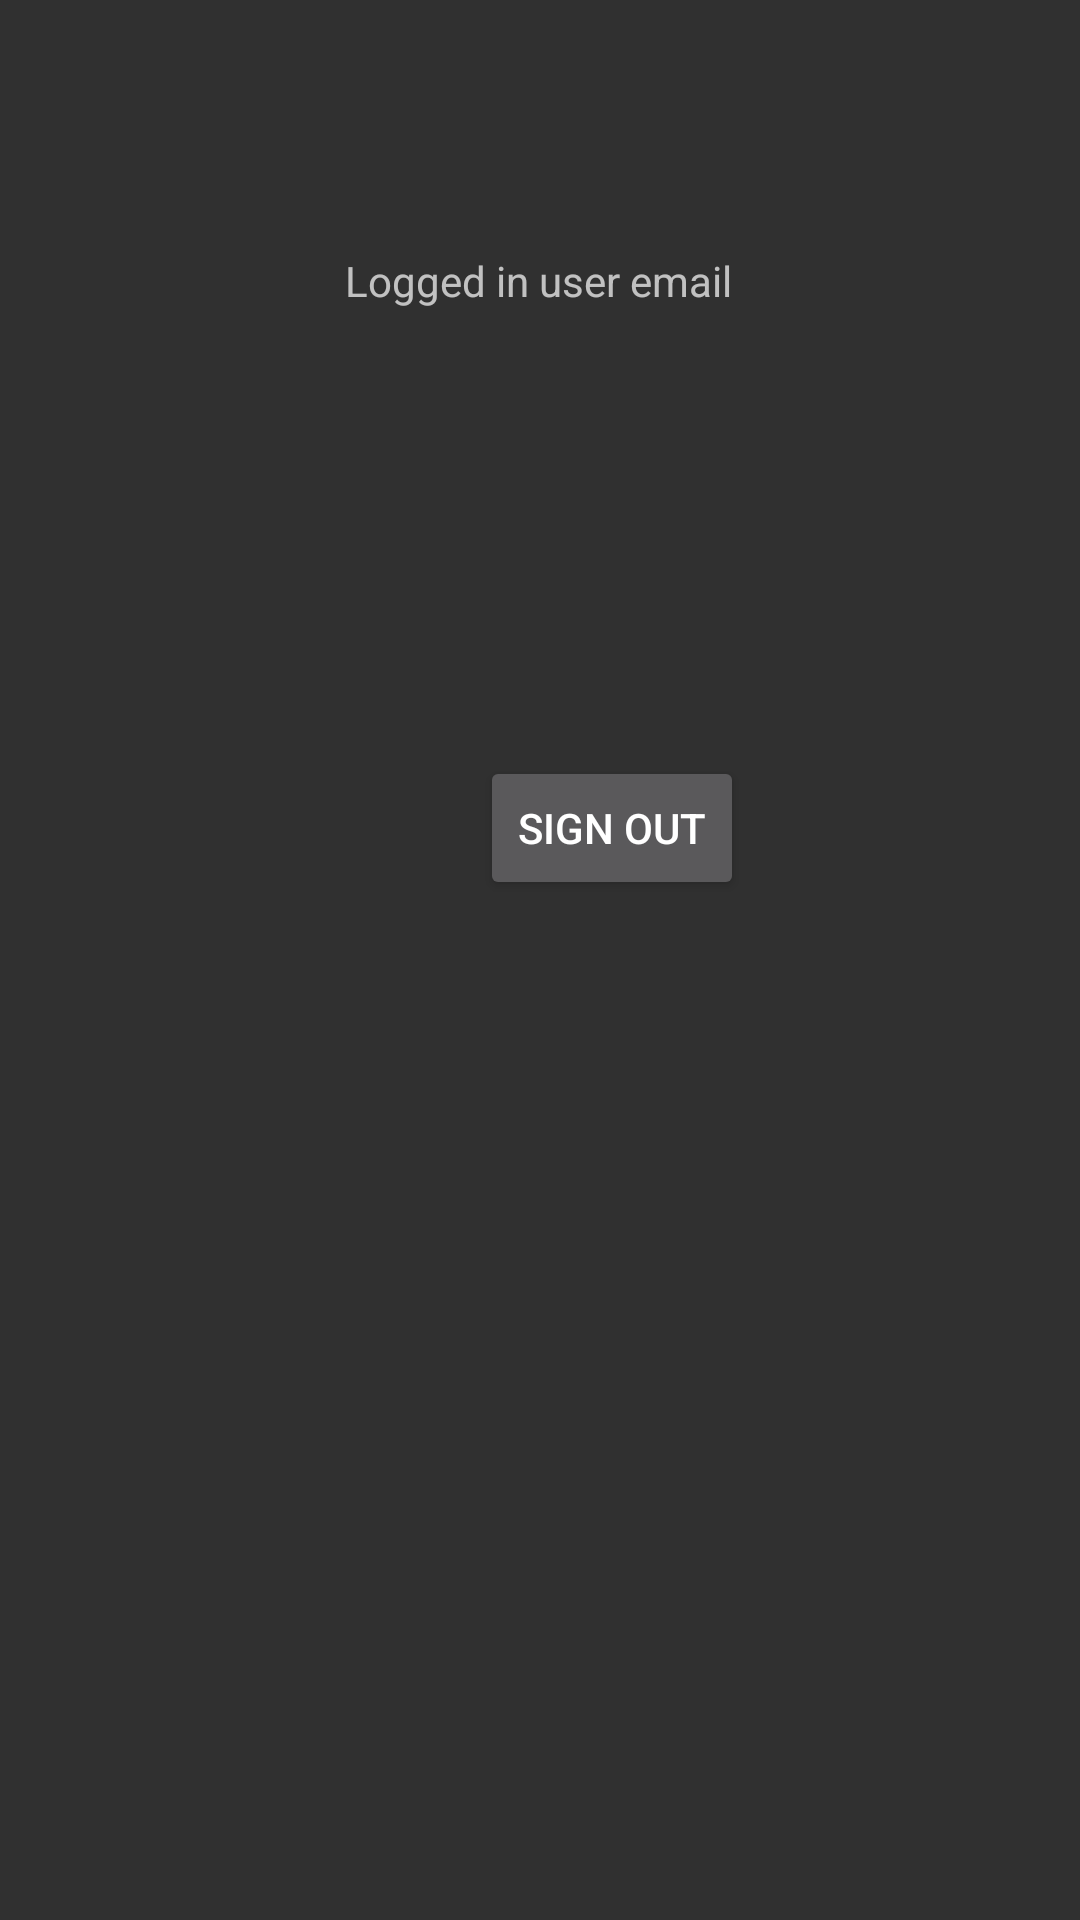

Reconstruct the res/layout file that produces this screen, plus the resources it refers to.
<!-- AndroidManifest.xml: application theme CustomActionBarTheme -->
<!-- res/layout/activity_settings.xml -->
<?xml version="1.0" encoding="utf-8"?>
<androidx.constraintlayout.widget.ConstraintLayout xmlns:android="http://schemas.android.com/apk/res/android"
    xmlns:app="http://schemas.android.com/apk/res-auto"
    xmlns:tools="http://schemas.android.com/tools"
    android:layout_width="match_parent"
    android:layout_height="match_parent"
    tools:context=".Settings">

    <TextView
        android:id="@+id/textView"
        android:layout_width="wrap_content"
        android:layout_height="wrap_content"
        android:layout_marginTop="84dp"
        android:text="Logged in user email"
        app:layout_constraintEnd_toEndOf="parent"
        app:layout_constraintHorizontal_bias="0.498"
        app:layout_constraintStart_toStartOf="parent"
        app:layout_constraintTop_toTopOf="parent" />

    <TextView
        android:id="@+id/email"
        android:layout_width="wrap_content"
        android:layout_height="wrap_content"
        android:layout_marginTop="22dp"
        app:layout_constraintEnd_toEndOf="parent"
        app:layout_constraintStart_toStartOf="parent"
        app:layout_constraintTop_toBottomOf="@+id/textView" />

    <Button
        android:id="@+id/button"
        android:layout_width="wrap_content"
        android:layout_height="wrap_content"
        android:layout_marginStart="160dp"
        android:layout_marginTop="108dp"
        android:onClick="signOut"
        android:text="Sign Out"
        app:layout_constraintStart_toStartOf="parent"
        app:layout_constraintTop_toBottomOf="@+id/email" />
</androidx.constraintlayout.widget.ConstraintLayout>
<!-- resources referenced by this layout -->
<resources>
  <style name="CustomActionBarTheme" parent="@style/Theme.AppCompat">
          <item name="android:actionBarStyle">@style/MyActionBar</item>
          <item name="android:actionBarTabTextStyle">@style/MyActionBarTabText</item>
          <item name="android:actionMenuTextColor">@android:color/holo_blue_bright</item>
  
          
          <item name="actionBarStyle">@style/MyActionBar</item>
          <item name="actionBarTabTextStyle">@style/MyActionBarTabText</item>
          <item name="actionMenuTextColor">@android:color/black</item>
          <item name="homeAsUpIndicator">@drawable/ic_baseline_arrow_back_24</item>
      </style>
  <style name="MyActionBar" parent="@style/Widget.AppCompat.ActionBar">
          <item name="android:background">@color/white</item>
          <item name="android:titleTextStyle">@style/MyActionBarTitleText</item>
  
          
          <item name="background">@color/black</item>
          <item name="titleTextStyle">@style/MyActionBarTitleText</item>
      </style>
  <style name="MyActionBarTabText" parent="@style/Widget.AppCompat.ActionBar.TabText">
          <item name="android:textColor">@color/black</item>
          
      </style>
  <style name="MyActionBarTitleText" parent="@style/TextAppearance.AppCompat.Widget.ActionBar.Title">
          <item name="android:textColor">@android:color/black</item>
          
      </style>
  <!-- not gathered from this repository: default colours our renderer supplied (Android Studio template values) -->
  <color name="black">#FF000000</color>
  <color name="white">#FFFFFFFF</color>
</resources>
